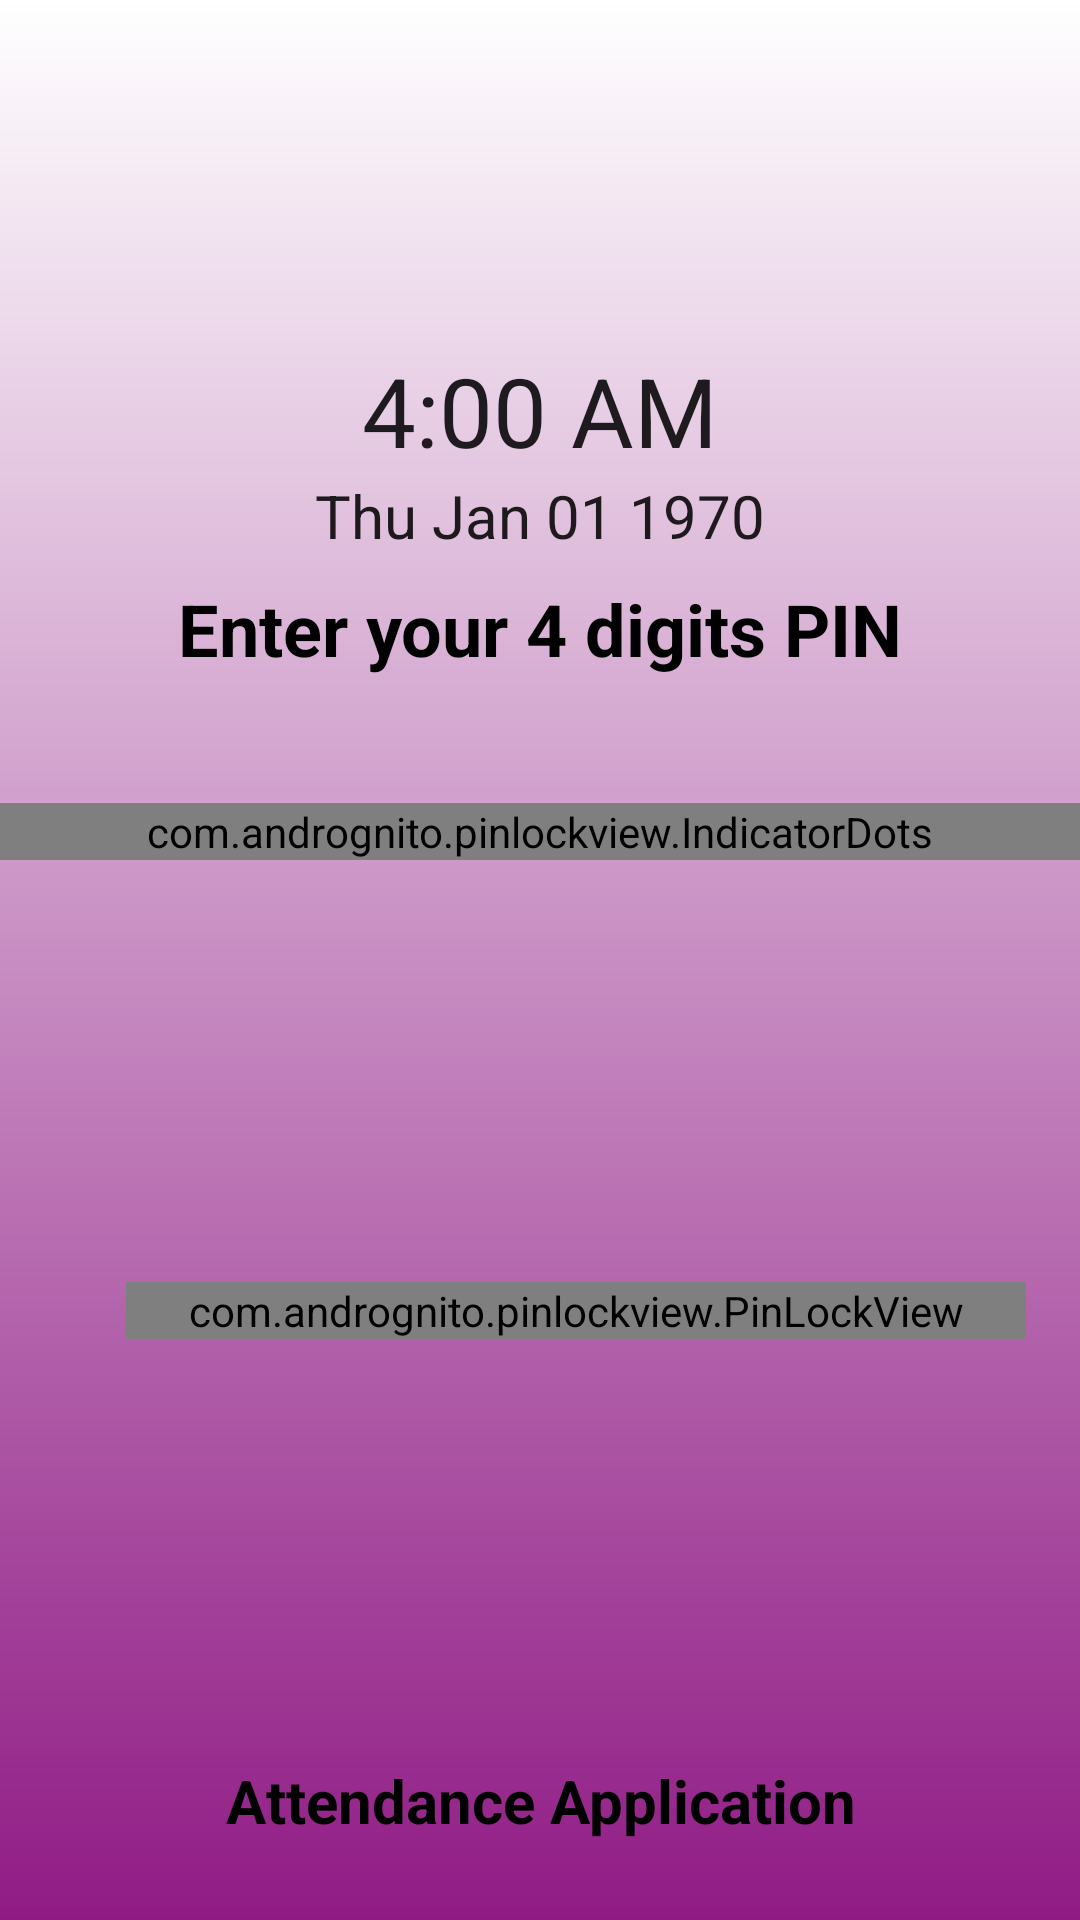

Write the Android layout XML for this screen, with the resource values it uses.
<!-- AndroidManifest.xml: application theme AppTheme -->
<!-- res/layout/enter_user_pin_fragment.xml -->
<?xml version="1.0" encoding="utf-8"?>
<androidx.constraintlayout.widget.ConstraintLayout
    xmlns:android="http://schemas.android.com/apk/res/android"
    xmlns:app="http://schemas.android.com/apk/res-auto"
    xmlns:tools="http://schemas.android.com/tools"
    android:background="@drawable/gradientbg"
    android:layout_width="match_parent"
    android:layout_height="match_parent">

    <ImageView
        android:id="@+id/LogoDaytonatec"
        android:layout_width="match_parent"
        android:layout_height="0dp"
        android:contentDescription="@string/app_name"
        app:layout_constraintBottom_toTopOf="@+id/guideline"
        app:layout_constraintEnd_toEndOf="parent"
        app:layout_constraintStart_toStartOf="parent"
        app:layout_constraintTop_toTopOf="parent" />

    <TextView
        android:id="@+id/textViewEnterPin"
        android:layout_width="wrap_content"
        android:layout_height="wrap_content"
        android:layout_marginTop="8dp"
        android:text="@string/enter_pin"
        android:textColor="@color/colorBlack"
        android:textSize="@dimen/text_size_24"
        android:textStyle="bold"
        app:layout_constraintLeft_toLeftOf="parent"
        app:layout_constraintRight_toRightOf="parent"
        app:layout_constraintTop_toBottomOf="@id/text_view_Date" />
    <TextClock
        android:id="@+id/simpleTextClock"
        android:layout_width="wrap_content"
        android:layout_height="wrap_content"
        android:fontFamily="sans-serif"
        android:textAlignment="center"
        android:textSize="32dp"
        android:timeZone="GMT+4"
        app:layout_constraintEnd_toEndOf="parent"
        app:layout_constraintStart_toStartOf="parent"
        app:layout_constraintTop_toTopOf="@+id/guideline"
        android:layout_gravity="center_horizontal"
        tools:targetApi="jelly_bean_mr1" />
    <com.andrognito.pinlockview.IndicatorDots
        android:id="@+id/indicatorDots"
        android:layout_width="match_parent"
        android:layout_height="wrap_content"
        android:layout_marginTop="42dp"
        android:gravity="center"
        app:dotDiameter="@dimen/size_50"
        app:dotEmptyBackground="@drawable/ic_empty_pin"
        app:dotFilledBackground="@drawable/pin_success"
        app:dotSpacing="@dimen/size_16"
        app:layout_constraintLeft_toLeftOf="parent"
        app:layout_constraintRight_toRightOf="parent"
        app:layout_constraintTop_toBottomOf="@+id/textViewEnterPin" />


    <TextView
        android:id="@+id/textView"
        android:layout_width="match_parent"
        android:layout_height="wrap_content"
        android:layout_marginStart="8dp"
        android:layout_marginEnd="8dp"
        android:layout_marginBottom="16dp"
        android:gravity="center"
        android:text="Attendance Application"
        android:textColor="@color/colorBlack"
        android:textSize="@dimen/text_size_20"
        android:textStyle="bold"
        app:layout_constraintBottom_toBottomOf="parent"
        app:layout_constraintEnd_toEndOf="parent"
        app:layout_constraintStart_toStartOf="parent"
        app:layout_constraintTop_toTopOf="@+id/guideline2" />
    <com.github.ybq.android.spinkit.SpinKitView
        android:id="@+id/spin_kit"
        style="@style/SpinKitView.Large.Circle"
        android:layout_width="wrap_content"
        android:layout_height="wrap_content"
        android:layout_gravity="center"
        android:layout_marginStart="@dimen/size_8"
        android:layout_marginTop="@dimen/size_8"
        android:layout_marginEnd="@dimen/size_8"
        android:layout_marginBottom="@dimen/size_8"
        android:visibility="gone"
        app:SpinKit_Color="@color/colorAccent"
        app:layout_constraintBottom_toBottomOf="parent"
        app:layout_constraintEnd_toEndOf="parent"
        app:layout_constraintStart_toStartOf="parent"
        app:layout_constraintTop_toTopOf="parent" />
    <androidx.constraintlayout.widget.Guideline
        android:id="@+id/guideline"
        android:layout_width="wrap_content"
        android:layout_height="wrap_content"
        android:orientation="horizontal"
        app:layout_constraintGuide_percent="0.18" />
    <androidx.constraintlayout.widget.Guideline
        android:id="@+id/guideline2"
        android:layout_width="wrap_content"
        android:layout_height="wrap_content"
        android:orientation="horizontal"
        app:layout_constraintGuide_percent="0.9" />
    <androidx.constraintlayout.widget.Guideline
        android:id="@+id/guideline3"
        android:layout_width="wrap_content"
        android:layout_height="wrap_content"
        android:orientation="vertical"
        app:layout_constraintGuide_percent="0.05" />
    <androidx.constraintlayout.widget.Guideline
        android:id="@+id/guideline4"
        android:layout_width="wrap_content"
        android:layout_height="wrap_content"
        android:orientation="vertical"
        app:layout_constraintGuide_percent="0.95" />
    <TextClock
        android:id="@+id/text_view_Date"
        android:layout_width="wrap_content"
        android:layout_height="wrap_content"
        android:format12Hour="EEE MMM dd yyyy"
        android:format24Hour="@null"
        android:textSize="20dp"
        app:layout_constraintEnd_toStartOf="@+id/guideline4"
        app:layout_constraintStart_toStartOf="@+id/guideline3"
        app:layout_constraintTop_toBottomOf="@+id/simpleTextClock" />
    <androidx.constraintlayout.widget.ConstraintLayout
        android:id="@+id/frame_pinlock"
        android:layout_width="0dp"
        android:layout_height="wrap_content"
        android:layout_marginStart="@dimen/size_24"
        app:layout_constraintBottom_toTopOf="@id/textView"
        app:layout_constraintEnd_toStartOf="@id/guideline4"
        app:layout_constraintStart_toStartOf="@id/guideline3"
        app:layout_constraintTop_toBottomOf="@id/indicatorDots"
        android:layout_marginLeft="@dimen/size_24">
        <com.andrognito.pinlockview.PinLockView
            android:id="@+id/pinLockView"
            android:layout_width="0dp"
            android:layout_height="wrap_content"
            android:layout_centerHorizontal="true"
            app:indicatorType="fillWithAnimation"
            app:keypadDeleteButtonPressedColor="@color/appBakground_col"
            app:keypadHorizontalSpacing="@dimen/size_48dp"
            app:keypadShowDeleteButton="true"
            app:keypadTextColor="@color/colorBlack"
            app:keypadTextSize="@dimen/text_size_32"
            app:keypadVerticalSpacing="@dimen/size_16"
            app:layout_constraintBottom_toBottomOf="@+id/frame_pinlock"
            app:layout_constraintEnd_toEndOf="@+id/frame_pinlock"
            app:layout_constraintStart_toStartOf="@+id/frame_pinlock"
            app:layout_constraintTop_toTopOf="@+id/frame_pinlock"
            app:pinLength="4" />
    </androidx.constraintlayout.widget.ConstraintLayout>

</androidx.constraintlayout.widget.ConstraintLayout>
<!-- resources referenced by this layout -->
<resources>
  <color name="appBakground_col">#FFFFFF</color>
  <color name="colorAccent">#D81B60</color>
  <color name="colorBlack">#000000</color>
  <dimen name="size_16">16dp</dimen>
  <dimen name="size_24">24dp</dimen>
  <dimen name="size_48dp">48dp</dimen>
  <dimen name="size_50">50dp</dimen>
  <dimen name="size_8">8dp</dimen>
  <dimen name="text_size_20">20sp</dimen>
  <dimen name="text_size_24">24sp</dimen>
  <dimen name="text_size_32">32dp</dimen>
  <!-- drawable gradientbg (drawable) -->
  <?xml version="1.0" encoding="utf-8"?>
  <shape xmlns:android="http://schemas.android.com/apk/res/android"
      android:shape="rectangle">
      <gradient
          android:startColor="#901B85"
          android:endColor="#fff"
          android:angle="90" />
  </shape>
  <!-- drawable ic_empty_pin: png bitmap (drawable-hdpi, 1658 bytes) -->
  <!-- drawable pin_success: png bitmap (drawable-hdpi, 1612 bytes) -->
  <string name="app_name">AttendanceApp</string>
  <string name="enter_pin">Enter your 4 digits PIN</string>
  <style name="AppTheme" parent="Theme.AppCompat.Light.DarkActionBar">
          
          <item name="colorPrimary">@color/colorPrimary</item>
          <item name="colorPrimaryDark">@color/colorPrimaryDark</item>
          <item name="colorAccent">@color/colorAccent</item>
          <item name="android:statusBarColor">@color/colorPrimaryTint25</item>
          <item name="android:navigationBarColor">@color/colorPrimaryTint25</item>
      </style>
  <color name="colorPrimary">#008577</color>
  <color name="colorPrimaryDark">#00574B</color>
  <color name="colorPrimaryTint25">#680744</color>
</resources>
